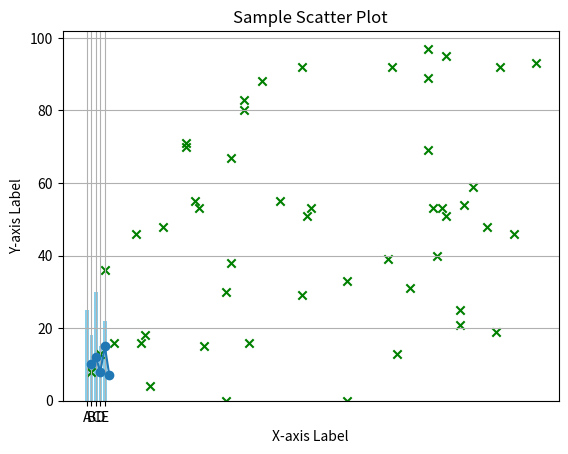

Write Python code to recreate this figure.
import matplotlib.pyplot as plt

# Sample data
x = [1, 2, 3, 4, 5]
y = [10, 12, 8, 15, 7]

# Line chart
plt.plot(x, y, marker="o")
plt.xlabel("X-axis Label")
plt.ylabel("Y-axis Label")
plt.title("Sample Line Chart")
plt.grid(True)
plt.show()

# Bar chart
categories = ["A", "B", "C", "D", "E"]
values = [25, 18, 30, 15, 22]
plt.bar(categories, values, color="skyblue")
plt.xlabel("Categories")
plt.ylabel("Values")
plt.title("Sample Bar Chart")
plt.show()

# Scatter plot
import random

x = [random.randint(0, 100) for _ in range(50)]
y = [random.randint(0, 100) for _ in range(50)]
plt.scatter(x, y, color="green", marker="x")
plt.xlabel("X-axis Label")
plt.ylabel("Y-axis Label")
plt.title("Sample Scatter Plot")
plt.show()
